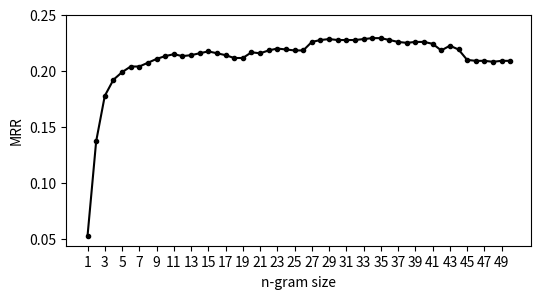

The matplotlib source for this figure:
from matplotlib import pyplot as plt
from numpy import arange

# size = list(range(1, 22))
# cloplagm = [0.6078, 0.6887, 0.7247, 0.7263, 0.7198, 0.7222, 0.7345, 0.7353, 0.7361, 0.7345,
#             0.7328, 0.7328, 0.7304, 0.7198, 0.7222, 0.7132, 0.7132, 0.7083, 0.6920, 0.6871, 0.6838]
# cloplagf = [0.6030, 0.7790, 0.7910, 0.7860, 0.7970, 0.8000, 0.8030, 0.8000, 0.7960, 0.8060,
#             0.8140, 0.8160, 0.8230, 0.8130, 0.8040, 0.8070, 0.7990, 0.7910, 0.7810, 0.7790, 0.7770]
# soco = [0.6520, 0.8640, 0.9043, 0.9290, 0.9333, 0.9464, 0.9507, 0.9551, 0.9551, 0.9638,
#         0.9681, 0.9681, 0.9724, 0.9768, 0.9768, 0.9768, 0.9768, 0.9812, 0.9812, 0.9812, 0.9768]
#
# fig = plt.figure()
# ax = fig.add_subplot(111)
# ax.plot(size, cloplagm, c="b", marker="s", label="Ragkhitwetsagul (Method)")
# ax.plot(size, cloplagf, c="r", marker="x", label="Ragkhitwetsagul (File)")
# ax.plot(size, soco, c="g", marker="o", label="SOCO (File)")
# # plt.yscale('log', basey=10)
# # plt.xscale('log', basex=10)
# plt.xticks(arange(22))
# plt.xlabel("n-gram size")
# plt.ylabel("ARP")
# plt.legend(loc=4)
# # plt.show()
#
# fig = ax.get_figure()
# fig.savefig('ngram_arp.pdf', bbox_inches='tight')

max = 50
size = list(range(1, max + 1))
# size = list(range(1, 51)) + [60, 70]
# cloplagm = [0.6745, 0.7626, 0.7972, 0.8039, 0.8050, 0.8062, 0.8105, 0.8116, 0.8134, 0.8125,
#             0.8113, 0.8098, 0.8119, 0.8075, 0.8053, 0.8022, 0.7981, 0.7937, 0.7818, 0.7788, 0.7737]
# cloplagf = [0.7207, 0.8644, 0.8727, 0.8642, 0.8712, 0.8796, 0.8831, 0.8850, 0.8890, 0.8963,
#             0.9013, 0.9000, 0.8988, 0.8919, 0.8852, 0.8875, 0.8824, 0.8774, 0.8738, 0.8725, 0.8721]
# soco = [0.6992, 0.8946, 0.9327, 0.9456, 0.9517, 0.9590, 0.9620, 0.9656, 0.9701, 0.9740,
#         0.9776, 0.9791, 0.9822, 0.9835, 0.9851, 0.9851, 0.9855, 0.9874, 0.9874, 0.9873, 0.9858]
bellon = [0.052409129332206254, 0.13693998309382924,
          0.17751479289940827, 0.19188503803888418,
          0.19864750633981404, 0.2037193575655114,
          0.2037193575655114, 0.20710059171597633,
          0.21048182586644126, 0.21301775147928995,
          0.2147083685545224, 0.21301775147928995,
          0.21386306001690616, 0.21555367709213863,
          0.2172442941673711, 0.21555367709213863,
          0.21386306001690616, 0.21132713440405748,
          0.21132713440405748, 0.21639898562975485,
          0.21555367709213863, 0.2180896027049873,
          0.21978021978021978, 0.21893491124260356,
          0.2180896027049873, 0.2180896027049873,
          0.2256973795435334, 0.22738799661876585,
          0.22823330515638207, 0.22738799661876585,
          0.22738799661876585, 0.22738799661876585,
          0.22823330515638207, 0.22907861369399832,
          0.22907861369399832, 0.22738799661876585,
          0.2256973795435334, 0.22485207100591717,
          0.2256973795435334, 0.2256973795435334,
          0.22400676246830092, 0.2180896027049873,
          0.22231614539306846, 0.21893491124260356,
          0.20963651732882502, 0.2087912087912088,
          0.2087912087912088, 0.20794590025359255,
          0.2087912087912088, 0.2087912087912088]
          # 0.1944209636517329, 0.18765849535080303]

fig = plt.figure()
ax = fig.add_subplot(111)
# ax.plot(size, cloplagm, c="b", marker="s", label="Ragkhitwetsagul (Method)")
# ax.plot(size, cloplagm, c="b", marker="s", label="Ragkhitwetsagul (Method)")
# ax.plot(size, cloplagf, c="r", marker="x", label="Ragkhitwetsagul (File)")
ax.plot(size, bellon, c="black", marker=".", label="Bellon's")
# ax.plot(size, soco, c="g", marker="o", label="SOCO (File)")
# plt.yscale('log', basey=10)
# plt.xscale('log', basex=10)
plt.xticks(list(arange(1, max + 1, 2)))
# plt.xticks(list(arange(1, 51, 2)) + [60, 70])
plt.yticks(arange(0.05, 0.30, 0.05))
plt.xlabel("n-gram size")
plt.ylabel("MRR")
# plt.legend(loc=4)
# plt.show()

fig = ax.get_figure()
fig.set_size_inches(6, 3)
fig.savefig('ngram_mrr.pdf', bbox_inches='tight')